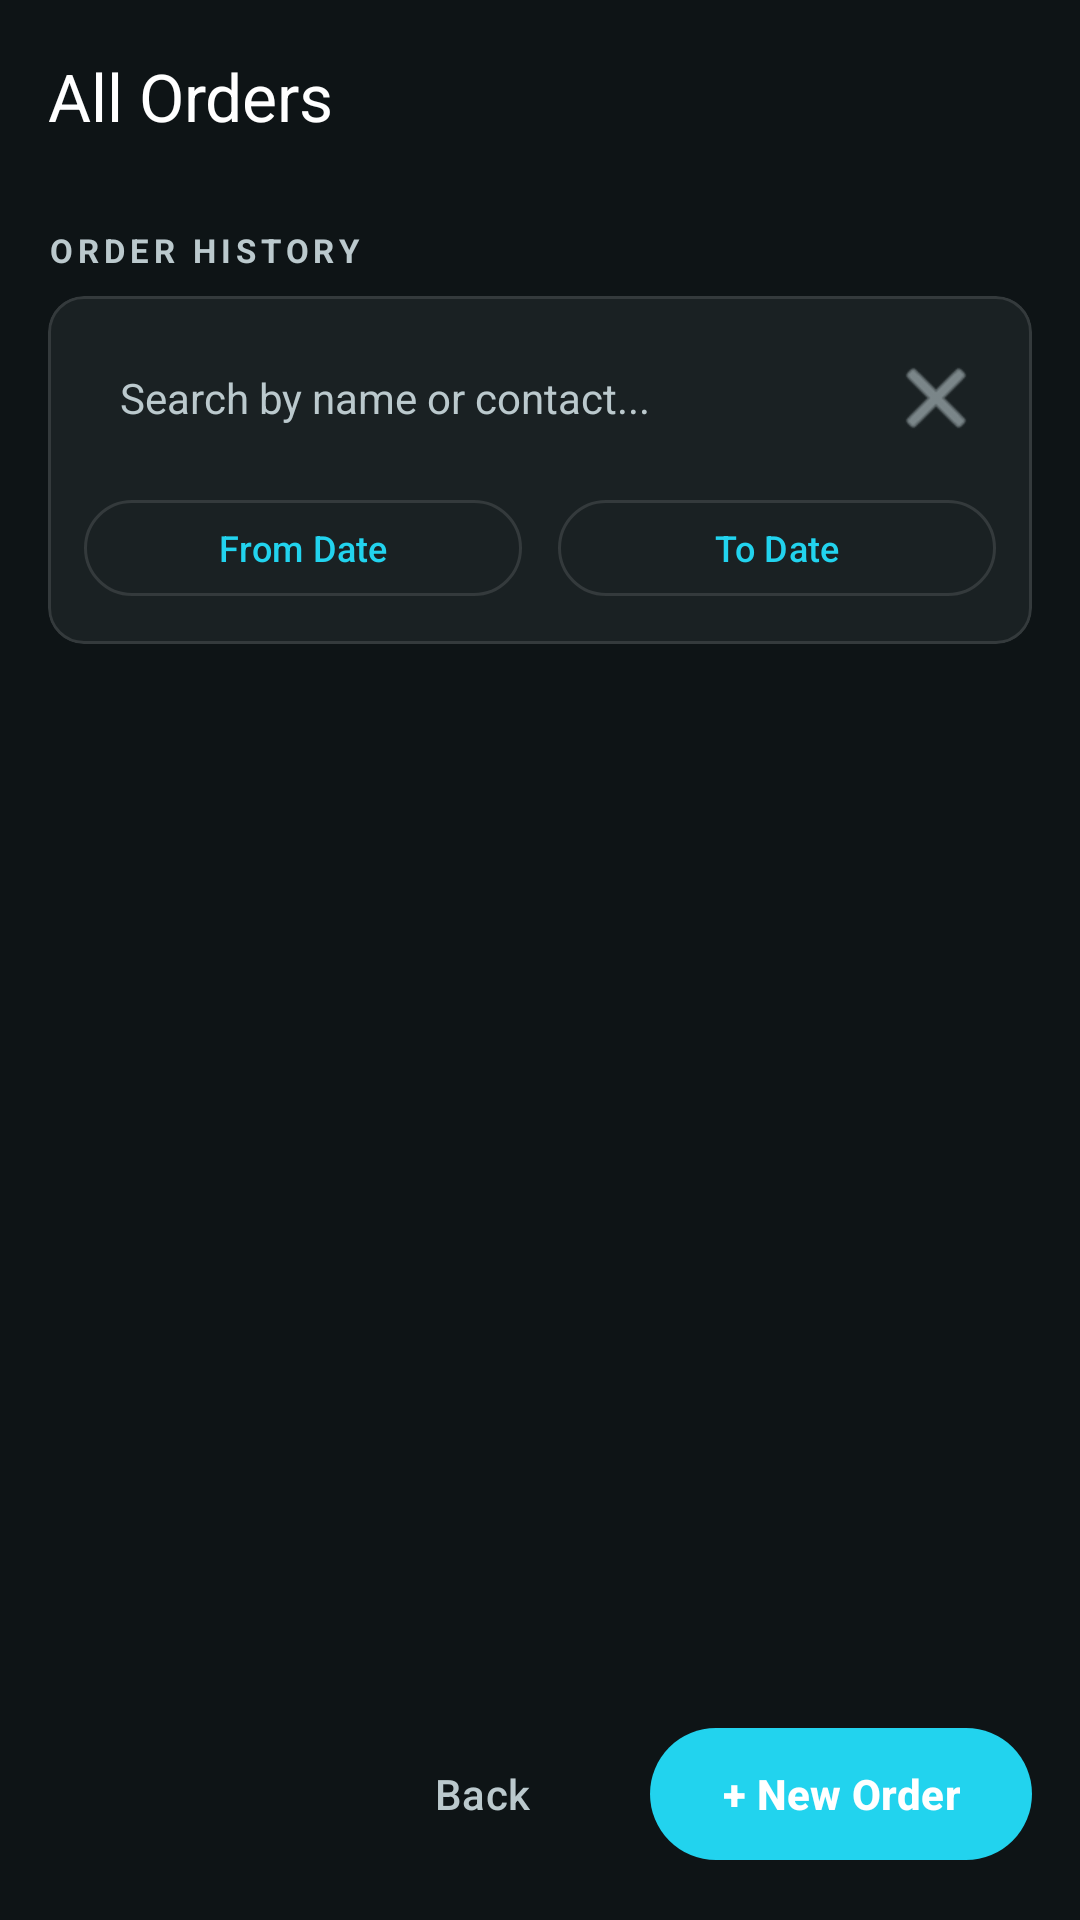

Here is an Android app screen rendered from its layout file. Give the layout XML and the strings, colors and styles it references.
<!-- AndroidManifest.xml: application theme Theme.SaluMate -->
<!-- res/layout/activity_all_orders.xml -->
<?xml version="1.0" encoding="utf-8"?>
<androidx.coordinatorlayout.widget.CoordinatorLayout
    xmlns:android="http://schemas.android.com/apk/res/android"
    xmlns:app="http://schemas.android.com/apk/res-auto"
    android:layout_width="match_parent"
    android:layout_height="match_parent"
    android:background="@color/background_dark">

    
    <com.google.android.material.appbar.AppBarLayout
        android:layout_width="match_parent"
        android:layout_height="wrap_content"
        android:background="@color/background_dark"
        app:elevation="0dp">

        <com.google.android.material.appbar.MaterialToolbar
            android:layout_width="match_parent"
            android:layout_height="?attr/actionBarSize"
            app:title="All Orders"
            app:titleTextColor="@color/white"
            app:navigationIconTint="@color/white" />
    </com.google.android.material.appbar.AppBarLayout>

    <LinearLayout
        android:layout_width="match_parent"
        android:layout_height="match_parent"
        android:orientation="vertical"
        android:paddingHorizontal="16dp"
        android:paddingBottom="16dp"
        app:layout_behavior="@string/appbar_scrolling_view_behavior">

        
        <TextView
            android:layout_width="match_parent"
            android:layout_height="wrap_content"
            android:text="ORDER HISTORY"
            android:textColor="@color/text_secondary"
            android:textSize="11sp"
            android:letterSpacing="0.15"
            android:textStyle="bold"
            android:layout_marginTop="12dp"
            android:layout_marginBottom="8dp" />

        
        <com.google.android.material.card.MaterialCardView
            android:layout_width="match_parent"
            android:layout_height="wrap_content"
            android:layout_marginBottom="8dp"
            app:cardBackgroundColor="@color/background_card"
            app:cardCornerRadius="12dp"
            app:cardElevation="0dp"
            app:strokeColor="@color/divider"
            app:strokeWidth="1dp">

            <LinearLayout
                android:layout_width="match_parent"
                android:layout_height="wrap_content"
                android:orientation="vertical"
                android:padding="12dp">

                
                <LinearLayout
                    android:layout_width="match_parent"
                    android:layout_height="wrap_content"
                    android:orientation="horizontal"
                    android:gravity="center_vertical">

                    
                    <EditText
                        android:id="@+id/etSearchOrders"
                        android:layout_width="0dp"
                        android:layout_height="44dp"
                        android:layout_weight="1"
                        android:background="@drawable/search_input_bg"
                        android:hint="Search by name or contact..."
                        android:textColorHint="@color/text_secondary"
                        android:textColor="@color/text_primary"
                        android:textSize="14sp"
                        android:paddingStart="12dp"
                        android:paddingEnd="12dp"
                        android:imeOptions="actionSearch"
                        android:inputType="text"
                        android:singleLine="true" />

                    
                    <ImageButton
                        android:id="@+id/btnClearFilters"
                        android:layout_width="40dp"
                        android:layout_height="40dp"
                        android:layout_marginStart="8dp"
                        android:background="?attr/selectableItemBackgroundBorderless"
                        android:src="@android:drawable/ic_menu_close_clear_cancel"
                        app:tint="@color/text_secondary"
                        android:contentDescription="Clear filters" />
                </LinearLayout>

                
                <LinearLayout
                    android:layout_width="match_parent"
                    android:layout_height="wrap_content"
                    android:orientation="horizontal"
                    android:layout_marginTop="8dp">

                    
                    <com.google.android.material.button.MaterialButton
                        android:id="@+id/btnStartDate"
                        style="@style/Widget.Material3.Button.OutlinedButton"
                        android:layout_width="0dp"
                        android:layout_weight="1"
                        android:layout_height="40dp"
                        android:layout_marginEnd="6dp"
                        android:text="From Date"
                        android:textSize="12sp"
                        app:strokeColor="@color/divider" />

                    
                    <com.google.android.material.button.MaterialButton
                        android:id="@+id/btnEndDate"
                        style="@style/Widget.Material3.Button.OutlinedButton"
                        android:layout_width="0dp"
                        android:layout_weight="1"
                        android:layout_height="40dp"
                        android:layout_marginStart="6dp"
                        android:text="To Date"
                        android:textSize="12sp"
                        app:strokeColor="@color/divider" />
                </LinearLayout>

            </LinearLayout>
        </com.google.android.material.card.MaterialCardView>

        
        <ListView
            android:id="@+id/listOrders"
            android:layout_width="match_parent"
            android:layout_height="0dp"
            android:layout_weight="1"
            android:divider="@null"
            android:dividerHeight="0dp" />

        
        <LinearLayout
            android:layout_width="match_parent"
            android:layout_height="wrap_content"
            android:gravity="end"
            android:orientation="horizontal"
            android:layout_marginTop="16dp">

            
            <com.google.android.material.button.MaterialButton
                android:id="@+id/btn_BackToDashboard"
                style="@style/Widget.Material3.Button.TextButton"
                android:layout_width="wrap_content"
                android:layout_height="52dp"
                android:layout_marginEnd="12dp"
                android:text="Back"
                android:textColor="@color/text_secondary" />

            
            <com.google.android.material.button.MaterialButton
                android:id="@+id/btn_NewOrder"
                android:layout_width="wrap_content"
                android:layout_height="52dp"
                android:text="+ New Order"
                android:textStyle="bold"
                app:backgroundTint="@color/primary"
                app:cornerRadius="26dp" />
        </LinearLayout>

    </LinearLayout>

</androidx.coordinatorlayout.widget.CoordinatorLayout>
<!-- resources referenced by this layout -->
<resources>
  <color name="background_card">#1A2123</color>
  <color name="background_dark">#0E1416</color>
  <color name="divider">#343A3C</color>
  <color name="primary">#22D3EE</color>
  <color name="text_primary">#FFFFFF</color>
  <color name="text_secondary">#BBC9CD</color>
  <color name="white">#FFFFFFFF</color>
  <style name="Theme.SaluMate" parent="Base.Theme.SaluMate" />
  <style name="Base.Theme.SaluMate" parent="Theme.Material3.Dark.NoActionBar">
          <item name="colorPrimary">@color/primary</item>
          <item name="colorOnPrimary">@color/white</item>
          <item name="colorSecondary">@color/secondary</item>
          <item name="colorOnSecondary">@color/black</item>
          <item name="colorTertiary">@color/tertiary</item>
          <item name="colorSurface">@color/background_card</item>
          <item name="colorOnSurface">@color/text_primary</item>
          <item name="colorSurfaceVariant">@color/surface_elevated</item>
          <item name="android:colorBackground">@color/background_dark</item>
          <item name="android:statusBarColor">@color/background_dark</item>
          <item name="android:navigationBarColor">@color/background_dark</item>
          <item name="android:windowLightStatusBar" tools:targetApi="23">false</item>
          <item name="android:windowFullscreen">true</item>
  
          
          <item name="android:editTextColor">@color/text_primary</item>
          <item name="android:textColor">@color/text_primary</item>
          <item name="android:textColorPrimary">@color/text_primary</item>
          <item name="android:textColorSecondary">@color/text_secondary</item>
          <item name="android:textColorHint">@color/text_secondary</item>
  
          
          <item name="textInputStyle">@style/SaluMate.TextInputLayout</item>
      </style>
  <color name="secondary">#FBBF24</color>
  <color name="black">#FF000000</color>
  <color name="tertiary">#82EFE0</color>
  <color name="surface_elevated">#2F3638</color>
  <style name="SaluMate.TextInputLayout" parent="Widget.Material3.TextInputLayout.OutlinedBox">
          <item name="boxBackgroundColor">@color/background_card</item>
          <item name="boxStrokeColor">@color/primary</item>
          <item name="hintTextColor">@color/primary_light</item>
          <item name="android:textColorHint">@color/text_secondary</item>
          <item name="editTextColor">@color/text_primary</item>
      </style>
  <color name="primary_light">#A5F3FC</color>
</resources>
